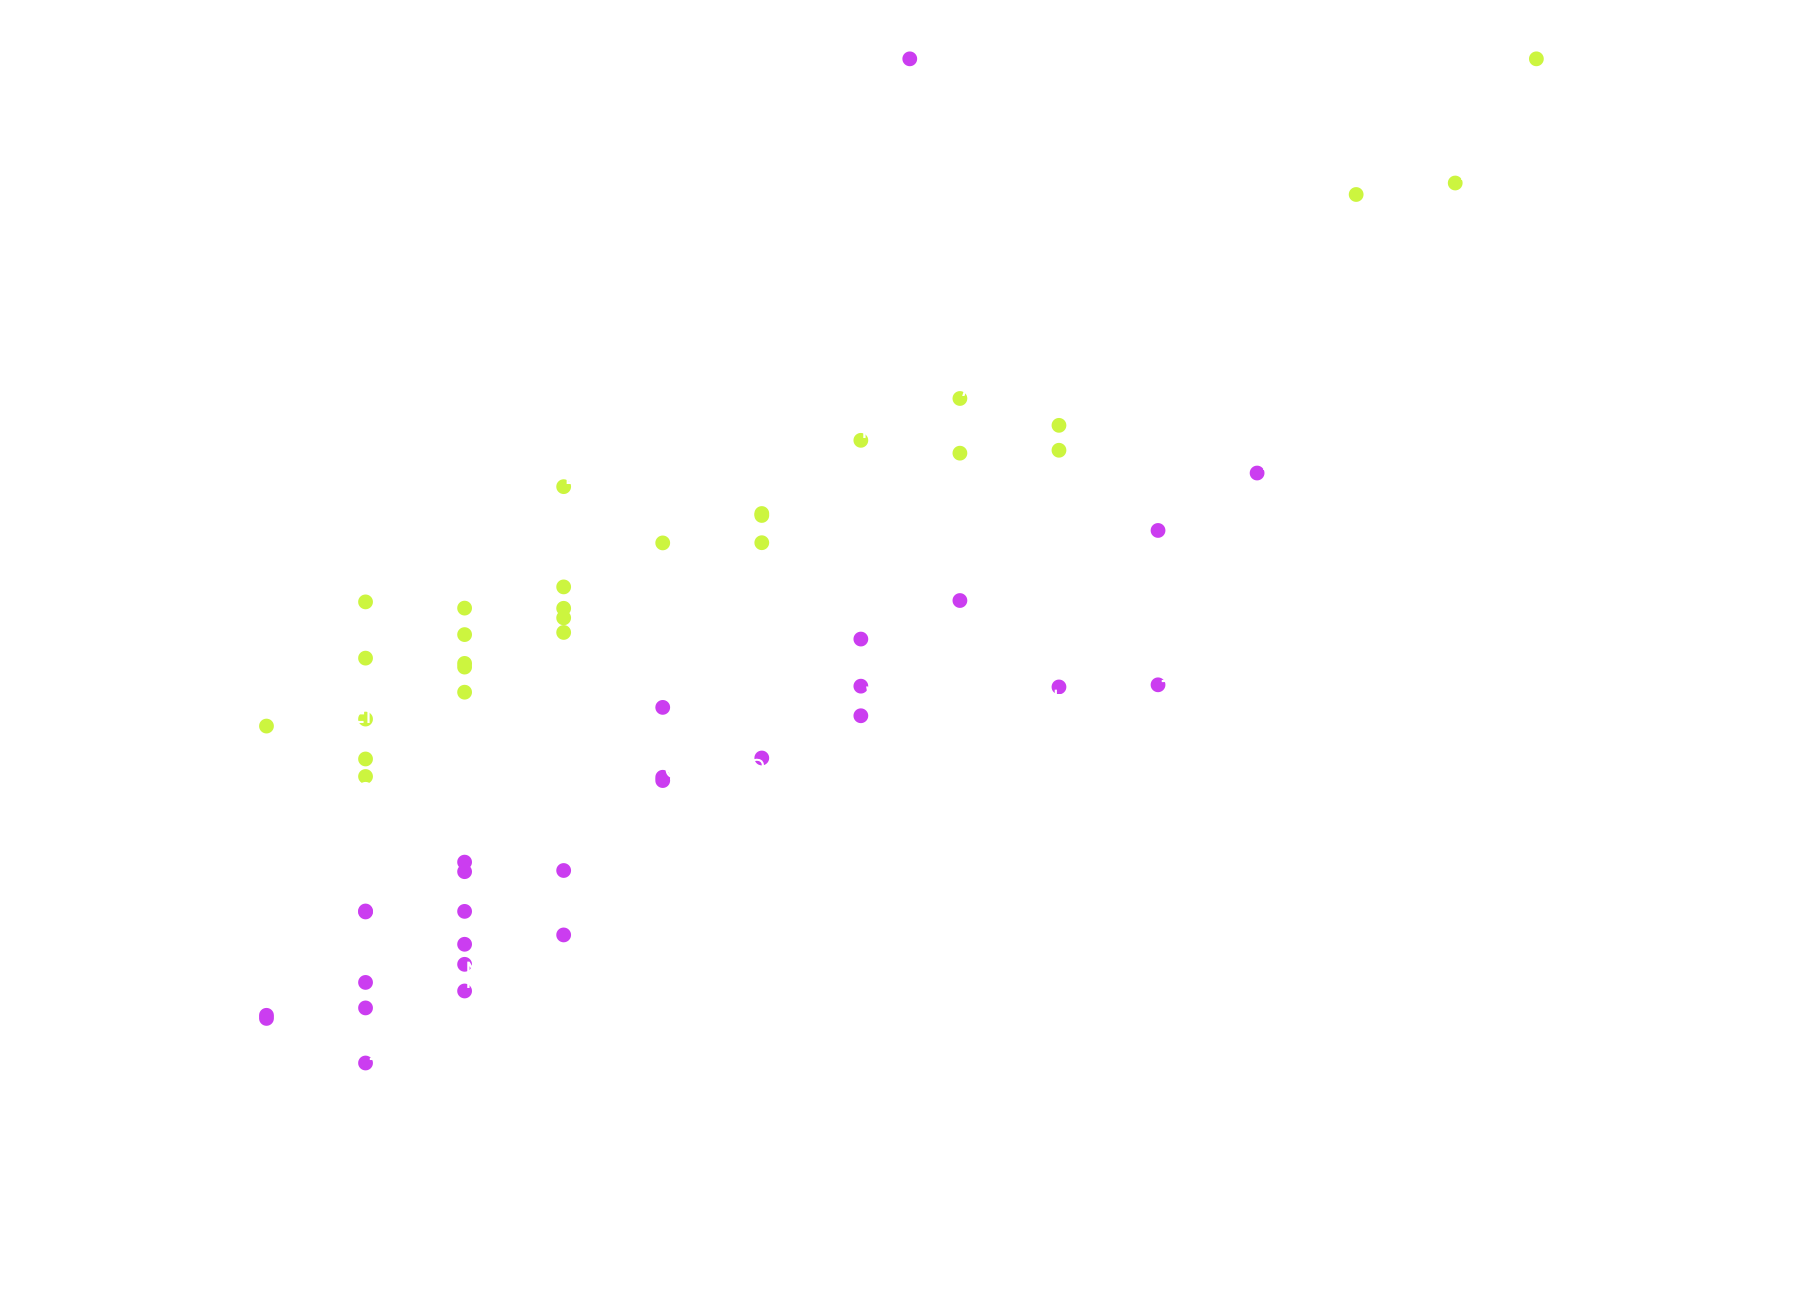

The file beside this chart, header and first rows:
Name, League, Overall
1. FC Köln, German 1. Bundesliga (1), 74
1. FC Union Berlin, German 1. Bundesliga (1), 74
1. FSV Mainz 05, German 1. Bundesliga (1), 75
AC Ajaccio, French Ligue 1 (1), 70
AC Milan, Italian Serie A (1), 81
AC Monza, Italian Serie A (1), 75
AFC Bournemouth, English Premier League (1), 74
AFC Richmond, English Premier League (1), 78
AJ Auxerre, French Ligue 1 (1), 71
Angers SCO, French Ligue 1 (1), 72
Arsenal, English Premier League (1), 80
AS Monaco, French Ligue 1 (1), 77
Aston Villa, English Premier League (1), 79
Atalanta, Italian Serie A (1), 79
Athletic Club de Bilbao, Spain Primera Division (1), 79
Atlético de Madrid, Spain Primera Division (1), 83
Bayer 04 Leverkusen, German 1. Bundesliga (1), 80
Bologna, Italian Serie A (1), 75
Borussia Dortmund, German 1. Bundesliga (1), 81
Borussia Mönchengladbach, German 1. Bundesliga (1), 77
Brentford, English Premier League (1), 75
Brighton & Hove Albion, English Premier League (1), 76
CA Osasuna, Spain Primera Division (1), 76
Cádiz CF, Spain Primera Division (1), 75
Chelsea, English Premier League (1), 84
Clermont Foot 63, French Ligue 1 (1), 70
Crystal Palace, English Premier League (1), 76
Eintracht Frankfurt, German 1. Bundesliga (1), 77
Elche CF, Spain Primera Division (1), 74
Empoli, Italian Serie A (1), 73
ESTAC Troyes, French Ligue 1 (1), 72
Everton, English Premier League (1), 78
FC Augsburg, German 1. Bundesliga (1), 74
FC Barcelona, Spain Primera Division (1), 84
FC Bayern München, German 1. Bundesliga (1), 84
FC Lorient, French Ligue 1 (1), 71
FC Nantes, French Ligue 1 (1), 74
FC Schalke 04, German 1. Bundesliga (1), 73
Fiorentina, Italian Serie A (1), 77
Fulham, English Premier League (1), 76
Getafe CF, Spain Primera Division (1), 77
Girona FC, Spain Primera Division (1), 74
Hellas Verona, Italian Serie A (1), 75
Hertha BSC, German 1. Bundesliga (1), 74
Inter, Italian Serie A (1), 83
Juventus, Italian Serie A (1), 82
Lazio, Italian Serie A (1), 79
Lecce, Italian Serie A (1), 71
Leeds United, English Premier League (1), 76
Leicester City, English Premier League (1), 79
Liverpool, English Premier League (1), 85
LOSC Lille, French Ligue 1 (1), 75
Manchester City, English Premier League (1), 85
Manchester United, English Premier League (1), 82
Montpellier Hérault SC, French Ligue 1 (1), 75
Napoli, Italian Serie A (1), 79
Newcastle United, English Premier League (1), 78
Nottingham Forest, English Premier League (1), 76
OGC Nice, French Ligue 1 (1), 77
Olympique de Marseille, French Ligue 1 (1), 78
... 39 more rows
